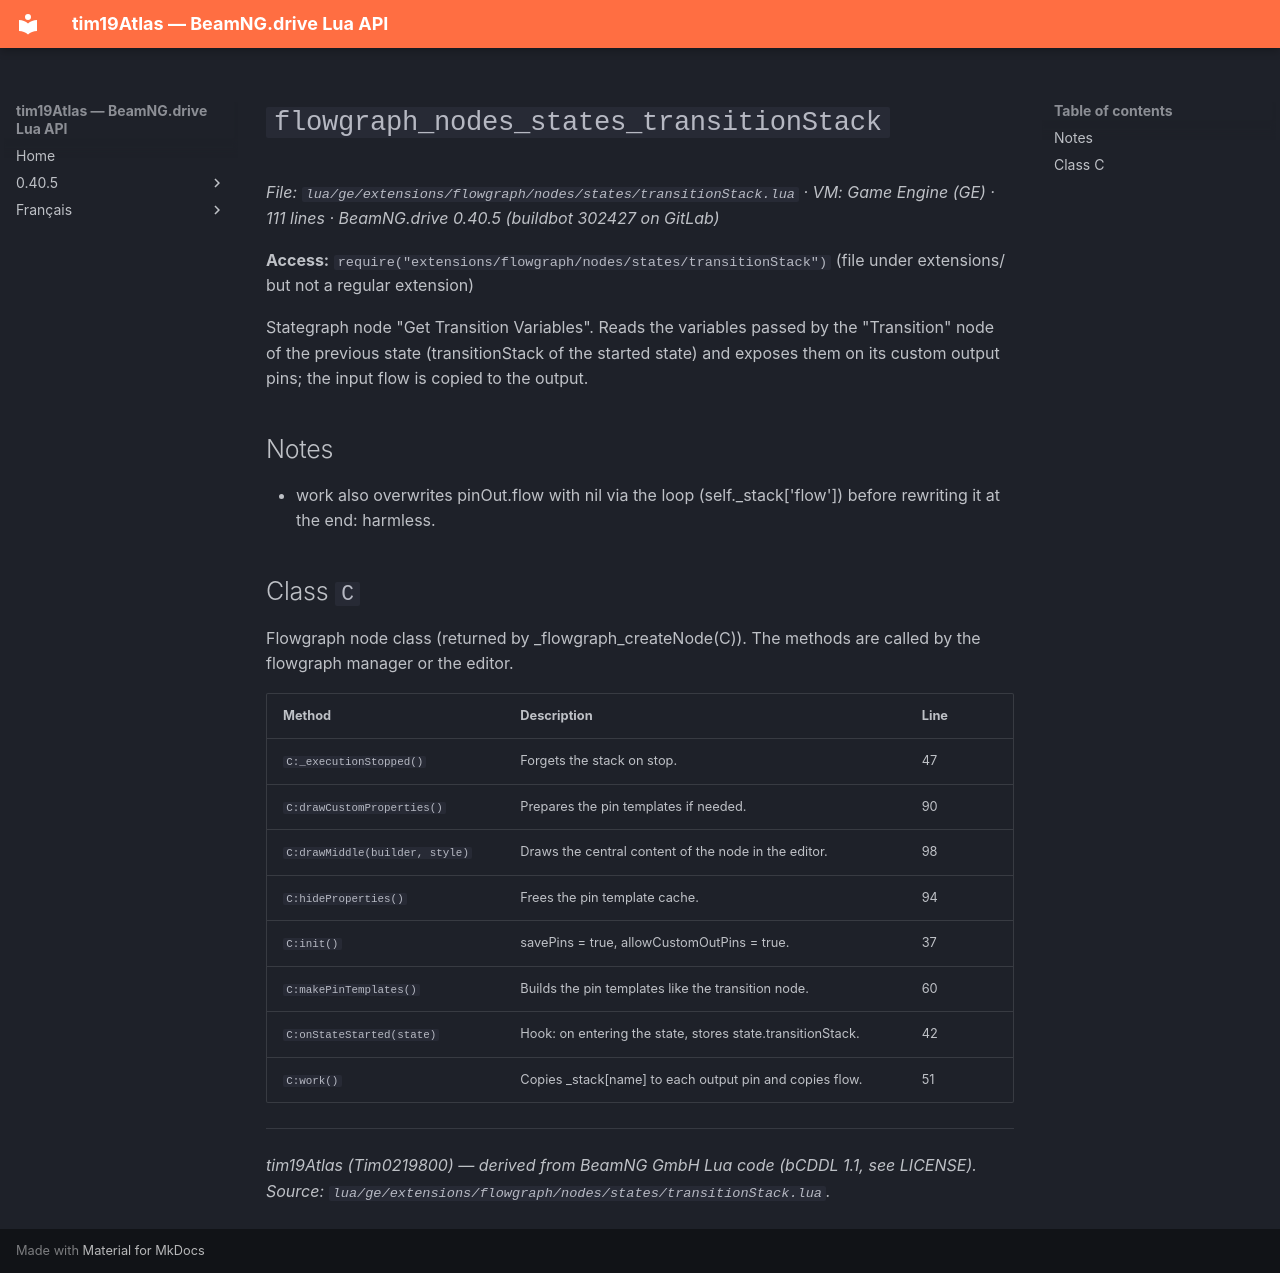

repository: Tim0219800/beamng-lua-atlas · page: 0.40.5/ge/extensions/flowgraph/nodes/states/transitionStack.html · generator: mkdocs

# `flowgraph_nodes_states_transitionStack`

*File: `lua/ge/extensions/flowgraph/nodes/states/transitionStack.lua` · VM: Game Engine (GE) · 111 lines · BeamNG.drive 0.40.5 (buildbot 302427 on GitLab)*

**Access:** `require("extensions/flowgraph/nodes/states/transitionStack")` (file under extensions/ but not a regular extension)

Stategraph node "Get Transition Variables". Reads the variables passed by the "Transition" node of the previous state (transitionStack of the started state) and exposes them on its custom output pins; the input flow is copied to the output.

## Notes

- work also overwrites pinOut.flow with nil via the loop (self._stack['flow']) before rewriting it at the end: harmless.

## Class `C`

Flowgraph node class (returned by _flowgraph_createNode(C)). The methods are called by the flowgraph manager or the editor.

| Method | Description | Line |
|---|---|---|
| `C:_executionStopped()` | Forgets the stack on stop. | 47 |
| `C:drawCustomProperties()` | Prepares the pin templates if needed. | 90 |
| `C:drawMiddle(builder, style)` | Draws the central content of the node in the editor. | 98 |
| `C:hideProperties()` | Frees the pin template cache. | 94 |
| `C:init()` | savePins = true, allowCustomOutPins = true. | 37 |
| `C:makePinTemplates()` | Builds the pin templates like the transition node. | 60 |
| `C:onStateStarted(state)` | Hook: on entering the state, stores state.transitionStack. | 42 |
| `C:work()` | Copies _stack[name] to each output pin and copies flow. | 51 |

---
*tim19Atlas (Tim0219800) — derived from BeamNG GmbH Lua code (bCDDL 1.1, see LICENSE). Source: `lua/ge/extensions/flowgraph/nodes/states/transitionStack.lua`.*
